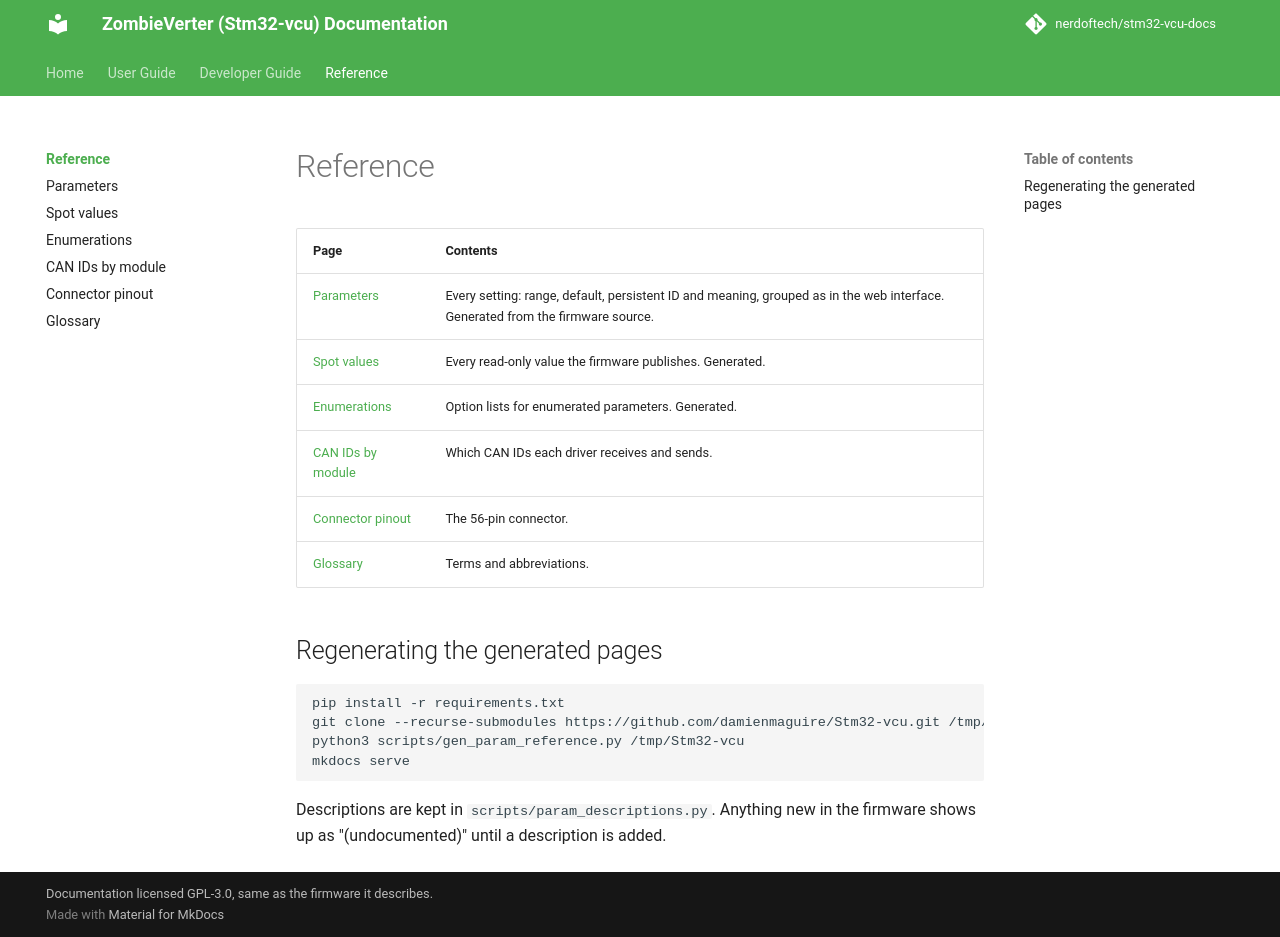

repository: nerdoftech/stm32-vcu-docs · page: reference/index.html · generator: mkdocs

# Reference

| Page | Contents |
|---|---|
| [Parameters](parameters.md) | Every setting: range, default, persistent ID and meaning, grouped as in the web interface. Generated from the firmware source. |
| [Spot values](spot-values.md) | Every read-only value the firmware publishes. Generated. |
| [Enumerations](enums.md) | Option lists for enumerated parameters. Generated. |
| [CAN IDs by module](can-ids.md) | Which CAN IDs each driver receives and sends. |
| [Connector pinout](pinout.md) | The 56-pin connector. |
| [Glossary](glossary.md) | Terms and abbreviations. |

## Regenerating the generated pages

```bash
pip install -r requirements.txt
git clone --recurse-submodules https://github.com/damienmaguire/Stm32-vcu.git /tmp/Stm32-vcu
python3 scripts/gen_param_reference.py /tmp/Stm32-vcu
mkdocs serve
```

Descriptions are kept in `scripts/param_descriptions.py`. Anything new in the firmware
shows up as "(undocumented)" until a description is added.
